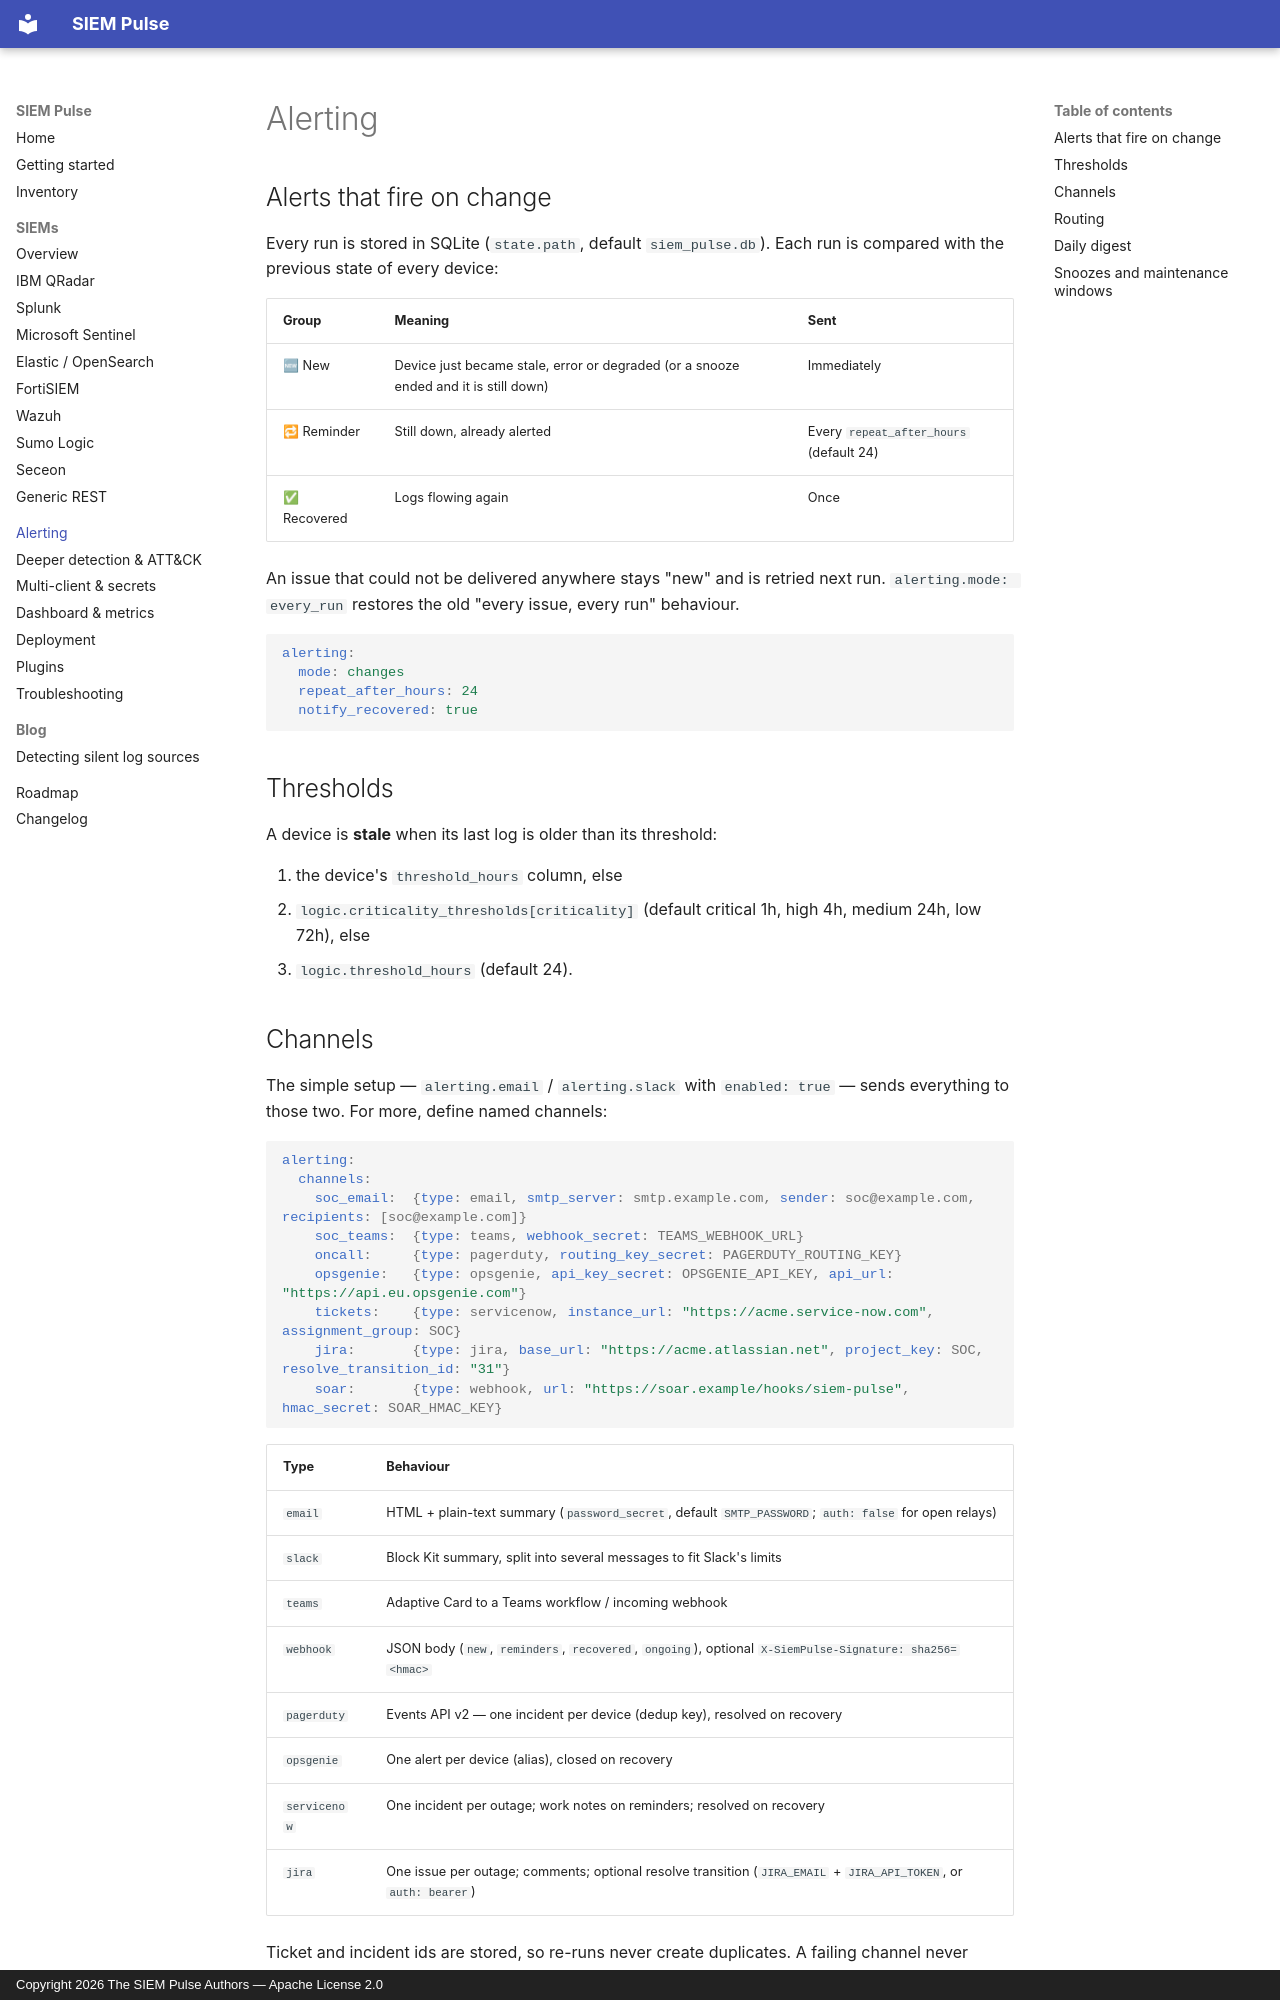

repository: abhinav7077/siem-pulse · page: alerting/index.html · generator: mkdocs · copyright: Copyright 2026 The SIEM Pulse Authors — Apache License 2.0

# Alerting

## Alerts that fire on change

Every run is stored in SQLite (`state.path`, default `siem_pulse.db`). Each run is compared with the previous state of every device:

| Group | Meaning | Sent |
|-------|---------|------|
| 🆕 New | Device just became stale, error or degraded (or a snooze ended and it is still down) | Immediately |
| 🔁 Reminder | Still down, already alerted | Every `repeat_after_hours` (default 24) |
| ✅ Recovered | Logs flowing again | Once |

An issue that could not be delivered anywhere stays "new" and is retried next run. `alerting.mode: every_run` restores the old "every issue, every run" behaviour.

```yaml
alerting:
  mode: changes
  repeat_after_hours: 24
  notify_recovered: true
```

## Thresholds

A device is **stale** when its last log is older than its threshold:

1. the device's `threshold_hours` column, else
2. `logic.criticality_thresholds[criticality]` (default critical 1h, high 4h, medium 24h, low 72h), else
3. `logic.threshold_hours` (default 24).
